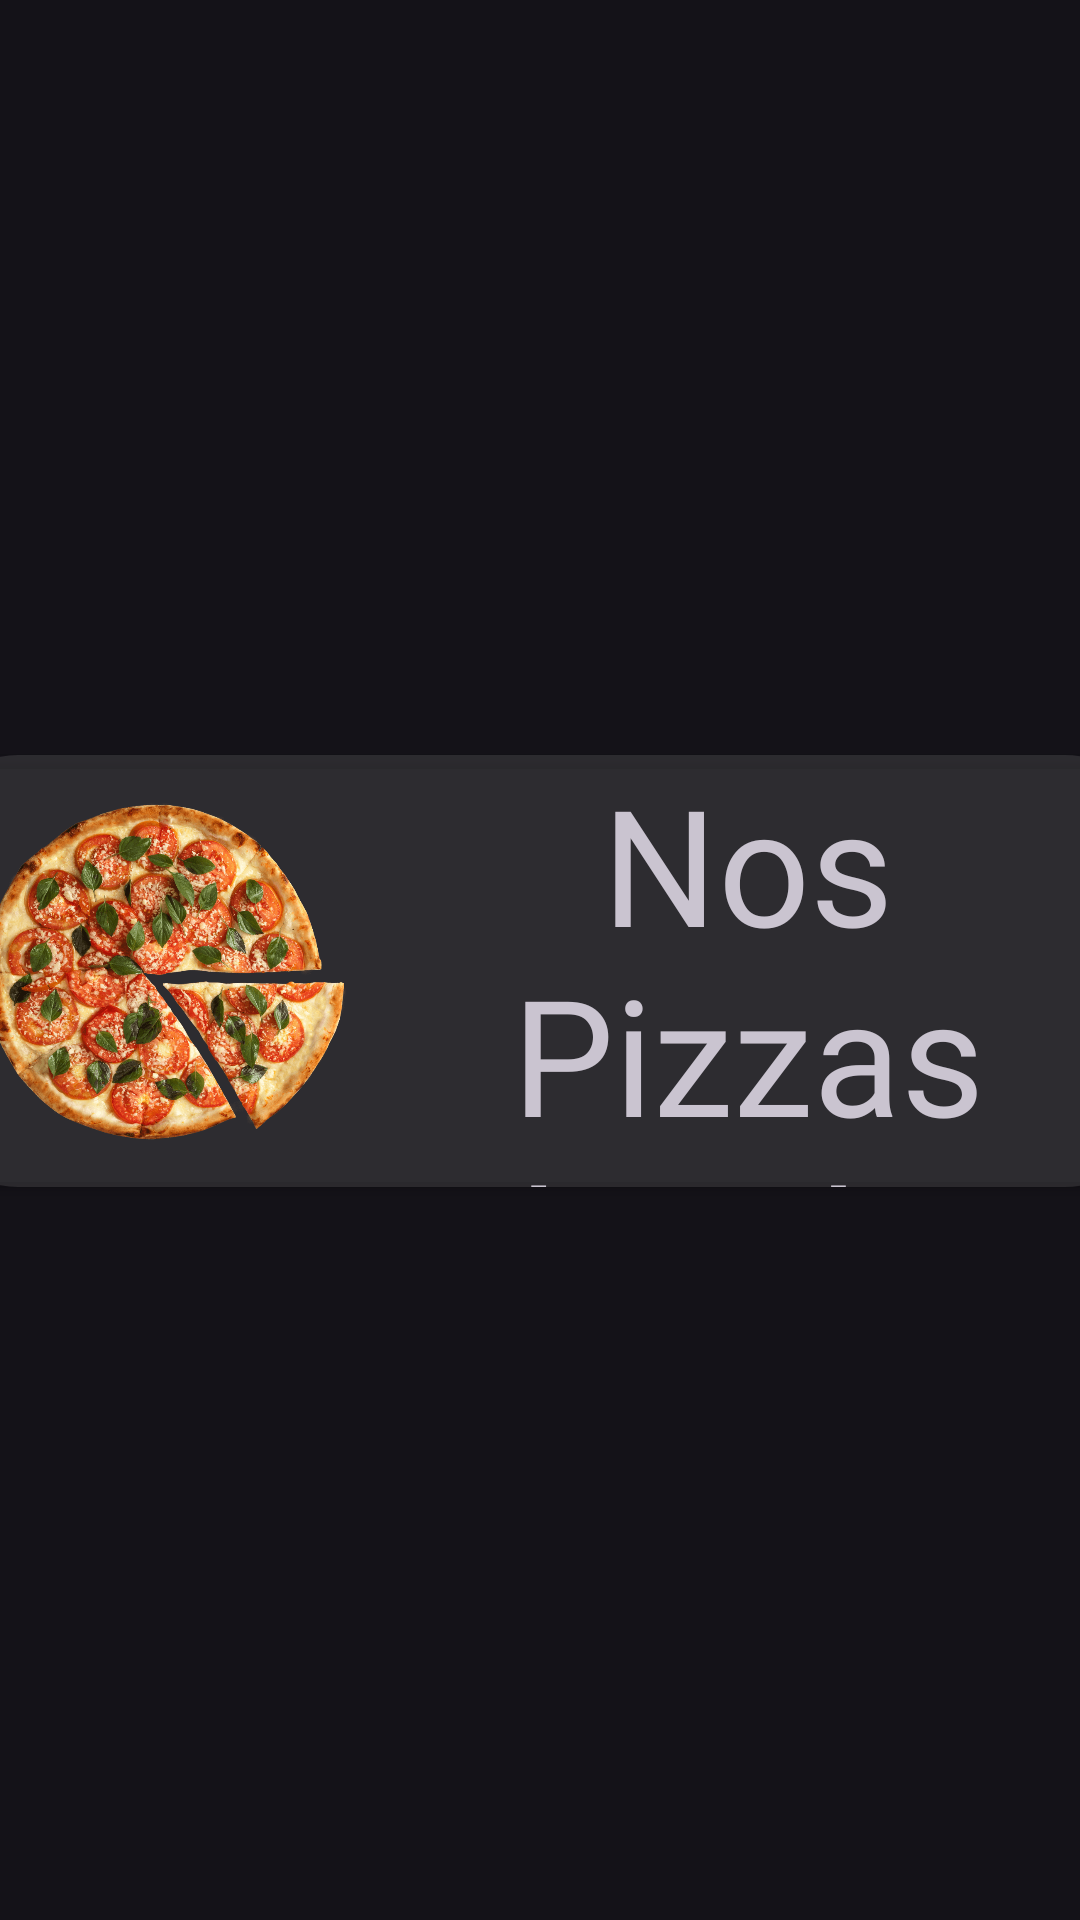

The Android layout XML behind this screen, and the referenced resources:
<!-- AndroidManifest.xml: application theme Theme.PizzAPK -->
<!-- res/layout/rv_item_accueil.xml -->
<?xml version="1.0" encoding="utf-8"?>
<androidx.constraintlayout.widget.ConstraintLayout xmlns:android="http://schemas.android.com/apk/res/android"
    xmlns:app="http://schemas.android.com/apk/res-auto"
    xmlns:tools="http://schemas.android.com/tools"
    android:layout_width="match_parent"
    android:layout_height="wrap_content"
    android:background="#00FFFFFF"
    android:backgroundTint="#00FFFFFF">

    <androidx.cardview.widget.CardView
        android:id="@+id/cardView"
        android:layout_width="409dp"
        android:layout_height="144dp"
        android:layout_marginTop="7dp"
        app:cardBackgroundColor="#00FFFFFF"
        app:layout_constraintBottom_toBottomOf="parent"
        app:layout_constraintEnd_toEndOf="parent"
        app:layout_constraintStart_toStartOf="parent"
        app:layout_constraintTop_toTopOf="parent">

        <LinearLayout
            android:id="@+id/rv_item_accueil_linelay"
            android:layout_width="match_parent"
            android:layout_height="wrap_content"
            android:background="@drawable/background_container_blur"
            android:orientation="horizontal">

            <ImageView
                android:id="@+id/rv_item_accueil_imageview"
                android:layout_width="138dp"
                android:layout_height="match_parent"
                android:layout_weight="0"
                android:background="#00FFFFFF"
                android:maxWidth="115sp"
                android:maxHeight="115sp"
                android:padding="8dp"
                app:srcCompat="@drawable/pizza" />

            <androidx.constraintlayout.widget.ConstraintLayout
                android:id="@+id/rv_item_accueil_constlay"
                android:layout_width="match_parent"
                android:layout_height="match_parent"
                android:layout_weight="1"
                android:background="#00FFFFFF">

                <TextView
                    android:id="@+id/rv_item_accueil_marque"
                    android:layout_width="wrap_content"
                    android:layout_height="wrap_content"
                    android:fontFamily="@font/tw_cen_mt_bold"
                    android:text="Nos Pizzas Blanches"
                    android:textAlignment="center"
                    android:textSize="54sp"
                    app:layout_constraintBottom_toBottomOf="parent"
                    app:layout_constraintEnd_toEndOf="parent"
                    app:layout_constraintStart_toStartOf="parent"
                    app:layout_constraintTop_toTopOf="parent" />

            </androidx.constraintlayout.widget.ConstraintLayout>
        </LinearLayout>

    </androidx.cardview.widget.CardView>

</androidx.constraintlayout.widget.ConstraintLayout>
<!-- resources referenced by this layout -->
<resources>
  <!-- drawable background_container_blur (drawable) -->
  <?xml version="1.0" encoding="utf-8"?>
  <selector xmlns:tools="http://schemas.android.com/tools" xmlns:android="http://schemas.android.com/apk/res/android">
  
      <item android:state_enabled="false" android:state_focused="false" tools:ignore="StateListReachable">
          <shape android:shape="rectangle">
              <solid android:color="#40797979" />
              <corners android:radius="30dp" />
              <padding android:left="10dp" android:right="10dp"/>
          </shape>
      </item>
  
      <item android:state_enabled="false" android:state_focused="false">
          <shape android:shape="rectangle">
              <solid android:color="@android:color/white" />
              <corners android:radius="15dp" />
              <stroke android:color="@color/black" android:width="1dp"/>
          </shape>
      </item>
  </selector>
  <!-- drawable pizza: png bitmap (drawable, 389826 bytes) -->
  <style name="Theme.PizzAPK" parent="Theme.Material3.Dark.NoActionBar">
          
          <item name="colorPrimary">@color/white</item>
          <item name="colorPrimaryVariant">@color/black</item>
          <item name="colorOnPrimary">@color/white</item>
          
          <item name="colorSecondary">@color/teal_200</item>
          <item name="colorSecondaryVariant">@color/teal_700</item>
          <item name="colorOnSecondary">@color/black</item>
          
          <item name="android:statusBarColor">?attr/colorPrimaryVariant</item>
          
  
      </style>
  <color name="black">#FF000000</color>
  <color name="white">#FFFFFFFF</color>
  <color name="teal_200">#FF03DAC5</color>
  <color name="teal_700">#FF018786</color>
</resources>
